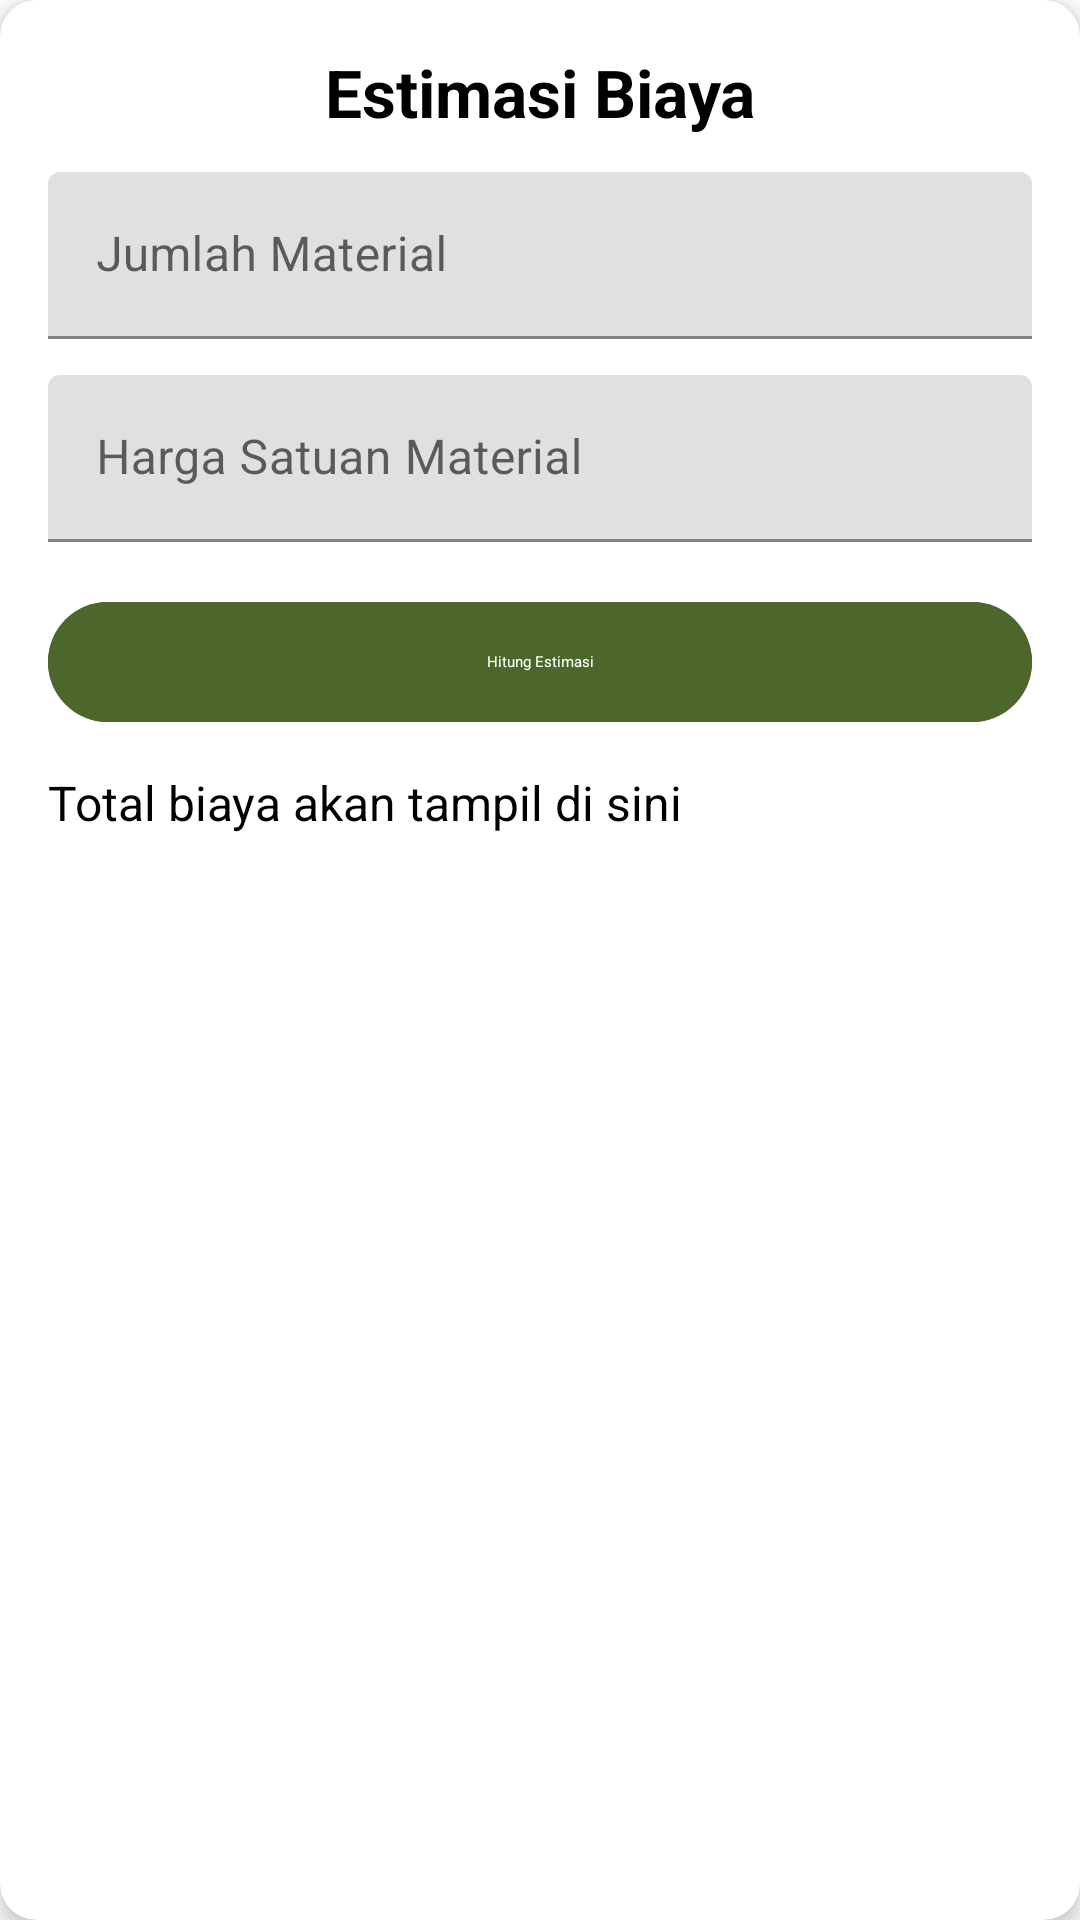

The Android layout XML behind this screen, and the referenced resources:
<!-- AndroidManifest.xml: application theme AppTheme -->
<!-- res/layout/fragment_biaya.xml -->
<?xml version="1.0" encoding="utf-8"?>
<com.google.android.material.card.MaterialCardView xmlns:android="http://schemas.android.com/apk/res/android"
    xmlns:app="http://schemas.android.com/apk/res-auto"
    android:layout_width="match_parent"
    android:layout_height="match_parent"
    android:padding="16dp"
    app:cardCornerRadius="12dp"
    app:cardElevation="4dp">

    <LinearLayout
        android:layout_width="match_parent"
        android:layout_height="match_parent"
        android:orientation="vertical"
        android:padding="16dp">

        <com.google.android.material.textview.MaterialTextView
            android:layout_width="match_parent"
            android:layout_height="wrap_content"
            android:text="Estimasi Biaya"
            android:textSize="22sp"
            android:textStyle="bold"
            android:textColor="?attr/colorOnSurface"
            android:gravity="center"
            android:layout_gravity="center"
            android:paddingBottom="12dp"/>

        <com.google.android.material.textfield.TextInputLayout
            android:layout_width="match_parent"
            android:layout_height="wrap_content"
            app:boxStrokeColor="?attr/colorPrimary"
            app:hintTextColor="?attr/colorPrimary">

            <com.google.android.material.textfield.TextInputEditText
                android:id="@+id/input_jumlah_material"
                android:layout_width="match_parent"
                android:layout_height="wrap_content"
                android:hint="Jumlah Material"
                android:inputType="numberDecimal"/>
        </com.google.android.material.textfield.TextInputLayout>

        <com.google.android.material.textfield.TextInputLayout
            android:layout_width="match_parent"
            android:layout_height="wrap_content"
            android:layout_marginTop="12dp"
            app:boxStrokeColor="?attr/colorPrimary"
            app:hintTextColor="?attr/colorPrimary">

            <com.google.android.material.textfield.TextInputEditText
                android:id="@+id/input_harga_satuan"
                android:layout_width="match_parent"
                android:layout_height="wrap_content"
                android:hint="Harga Satuan Material"
                android:inputType="numberDecimal"/>
        </com.google.android.material.textfield.TextInputLayout>

        <com.google.android.material.button.MaterialButton
            android:id="@+id/btn_hitung_biaya"
            android:layout_width="match_parent"
            android:layout_height="wrap_content"
            android:text="Hitung Estimasi"
            android:layout_marginTop="16dp"
            style="@style/Widget.Material3.Button.Filled"/>

        <com.google.android.material.textview.MaterialTextView
            android:id="@+id/tv_hasil_biaya"
            android:layout_width="wrap_content"
            android:layout_height="wrap_content"
            android:text="Total biaya akan tampil di sini"
            android:textSize="16sp"
            android:textColor="?attr/colorOnSurface"
            android:layout_marginTop="12dp"/>
    </LinearLayout>
</com.google.android.material.card.MaterialCardView>
<!-- resources referenced by this layout -->
<resources>
  <style name="Widget.Material3.Button.Filled" parent="Widget.Material3.Button">
          <item name="android:backgroundTint">@color/md_theme_primary</item>
          <item name="android:textColor">@android:color/white</item>
      </style>
  <color name="md_theme_primary">#4C662B</color>
</resources>
